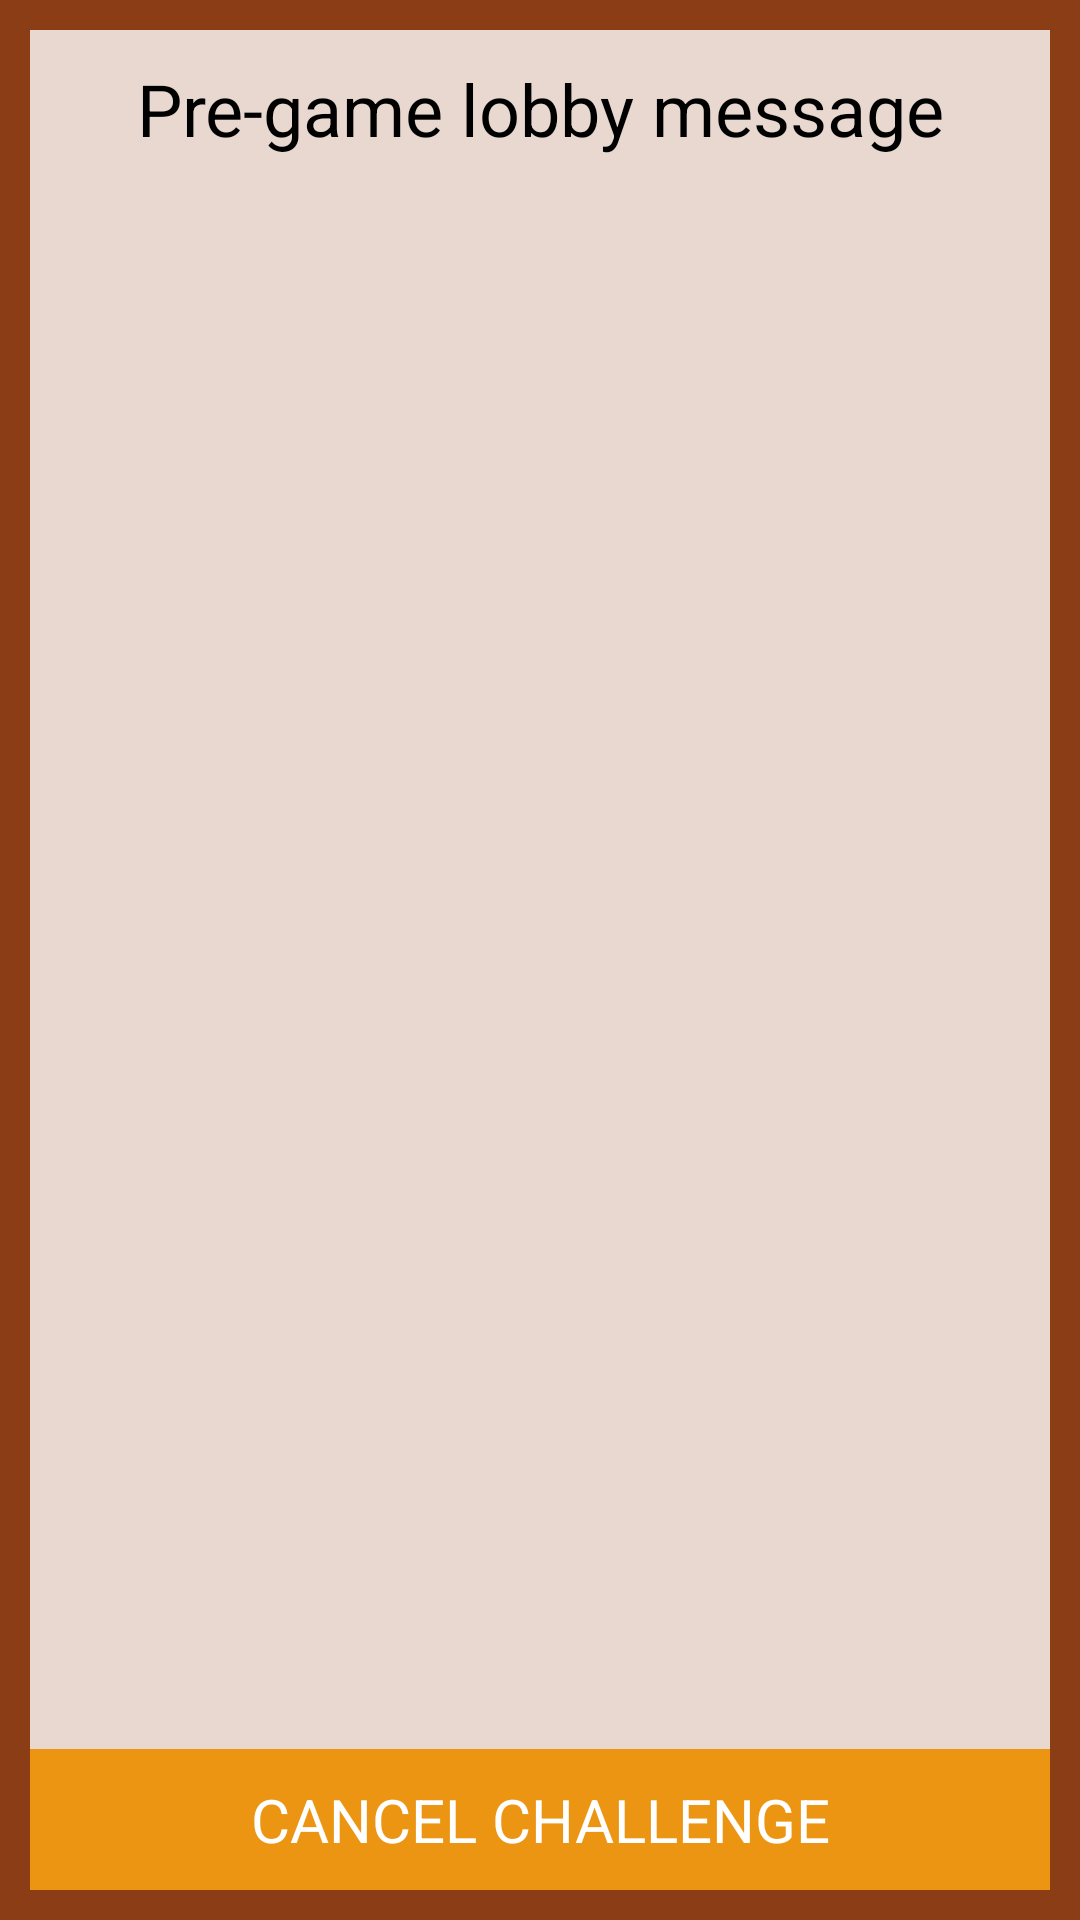

The Android layout XML behind this screen, and the referenced resources:
<!-- AndroidManifest.xml: application theme AppTheme -->
<!-- res/layout/fragment_preg_game_lobby.xml -->
<?xml version="1.0" encoding="utf-8"?>
<LinearLayout xmlns:android="http://schemas.android.com/apk/res/android"
    android:orientation="vertical" android:layout_width="match_parent"
    android:layout_height="match_parent"
    android:background="@color/colorPrimaryDark">

    <RelativeLayout
        android:orientation="vertical"
        android:layout_width="match_parent"
        android:layout_height="match_parent"
        android:layout_gravity="center_horizontal"
        android:layout_margin="10dp">

        <TextView
            android:layout_width="match_parent"
            android:layout_height="wrap_content"
            android:text="CANCEL CHALLENGE"
            android:id="@+id/btnCancelChallenge"
            android:layout_alignParentBottom="true"
            android:gravity="center_vertical|center_horizontal"
            android:padding="10dp"
            android:background="@color/challengeOrange"
            android:textColor="@color/white"
            android:textSize="20sp" />

        <LinearLayout
            android:orientation="vertical"
            android:layout_width="match_parent"
            android:layout_height="match_parent"
            android:layout_alignParentTop="true"
            android:layout_centerHorizontal="true"
            android:layout_above="@+id/btnCancelChallenge"
            android:background="@color/white_transparent">

            <TextView
                android:layout_width="match_parent"
                android:layout_height="wrap_content"
                android:text="Pre-game lobby message"
                android:id="@+id/txtPregameLobbyMsg"
                android:textAlignment="center"
                android:padding="10dp"
                android:textColor="@color/black"
                android:textSize="24sp" />
        </LinearLayout>
    </RelativeLayout>
</LinearLayout>
<!-- resources referenced by this layout -->
<resources>
  <color name="black">#000000</color>
  <color name="challengeOrange">#ec9513</color>
  <color name="colorPrimaryDark">#8b3e15</color>
  <color name="white_transparent">#CCffffff</color>
  <style name="AppTheme" parent="Theme.AppCompat.Light.DarkActionBar">
          
          <item name="colorPrimary">@color/colorPrimary</item>
          <item name="colorPrimaryDark">@color/colorPrimaryDark</item>
          <item name="colorAccent">@color/colorAccent</item>
      </style>
  <color name="colorPrimary">#e45016</color>
  <color name="colorAccent">#e45016</color>
  <!-- not gathered from this repository: default colours our renderer supplied (Android Studio template values) -->
  <color name="white">#FFFFFFFF</color>
</resources>
